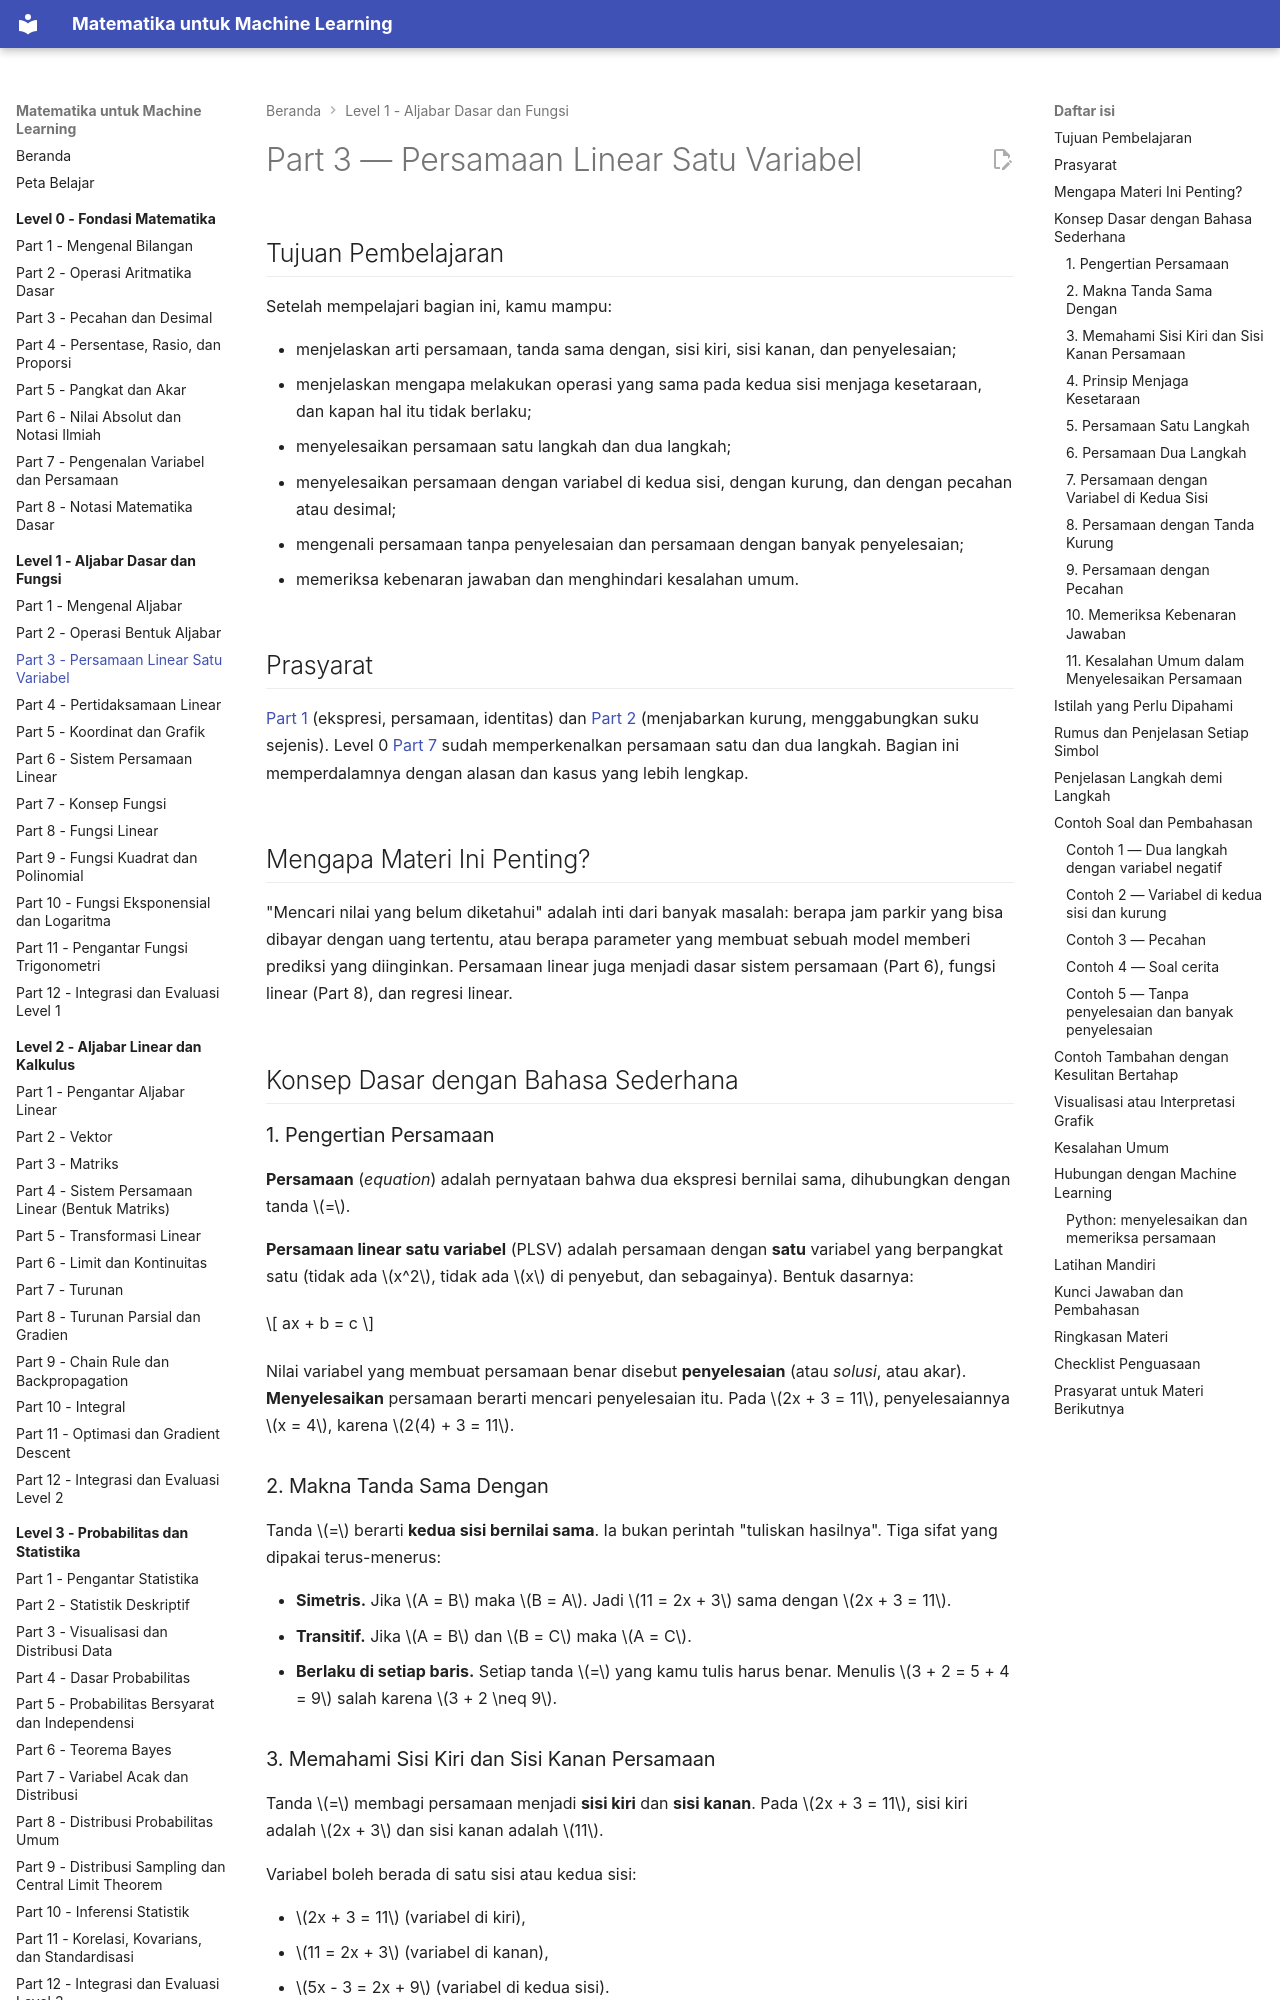

repository: TopekoX/matematika-machine-learning · page: level-1-aljabar-dasar-dan-fungsi/03-persamaan-linear-satu-variabel/index.html · generator: mkdocs

# Part 3 — Persamaan Linear Satu Variabel

## Tujuan Pembelajaran

Setelah mempelajari bagian ini, kamu mampu:

- menjelaskan arti persamaan, tanda sama dengan, sisi kiri, sisi kanan, dan penyelesaian;
- menjelaskan mengapa melakukan operasi yang sama pada kedua sisi menjaga kesetaraan, dan kapan hal itu tidak berlaku;
- menyelesaikan persamaan satu langkah dan dua langkah;
- menyelesaikan persamaan dengan variabel di kedua sisi, dengan kurung, dan dengan pecahan atau desimal;
- mengenali persamaan tanpa penyelesaian dan persamaan dengan banyak penyelesaian;
- memeriksa kebenaran jawaban dan menghindari kesalahan umum.

## Prasyarat

[Part 1](01-mengenal-aljabar.md) (ekspresi, persamaan, identitas) dan [Part 2](02-operasi-bentuk-aljabar.md) (menjabarkan kurung, menggabungkan suku sejenis). Level 0 [Part 7](../level-0-fondasi-matematika/07-variabel-dan-persamaan.md) sudah memperkenalkan persamaan satu dan dua langkah. Bagian ini memperdalamnya dengan alasan dan kasus yang lebih lengkap.

## Mengapa Materi Ini Penting?

"Mencari nilai yang belum diketahui" adalah inti dari banyak masalah: berapa jam parkir yang bisa dibayar dengan uang tertentu, atau berapa parameter yang membuat sebuah model memberi prediksi yang diinginkan. Persamaan linear juga menjadi dasar sistem persamaan (Part 6), fungsi linear (Part 8), dan regresi linear.

## Konsep Dasar dengan Bahasa Sederhana

### 1. Pengertian Persamaan

**Persamaan** (*equation*) adalah pernyataan bahwa dua ekspresi bernilai sama, dihubungkan dengan tanda $=$.

**Persamaan linear satu variabel** (PLSV) adalah persamaan dengan **satu** variabel yang berpangkat satu (tidak ada $x^2$, tidak ada $x$ di penyebut, dan sebagainya). Bentuk dasarnya:

$$
ax + b = c
$$

Nilai variabel yang membuat persamaan benar disebut **penyelesaian** (atau *solusi*, atau akar). **Menyelesaikan** persamaan berarti mencari penyelesaian itu. Pada $2x + 3 = 11$, penyelesaiannya $x = 4$, karena $2(4) + 3 = 11$.

### 2. Makna Tanda Sama Dengan

Tanda $=$ berarti **kedua sisi bernilai sama**. Ia bukan perintah "tuliskan hasilnya". Tiga sifat yang dipakai terus-menerus:

- **Simetris.** Jika $A = B$ maka $B = A$. Jadi $11 = 2x + 3$ sama dengan $2x + 3 = 11$.
- **Transitif.** Jika $A = B$ dan $B = C$ maka $A = C$.
- **Berlaku di setiap baris.** Setiap tanda $=$ yang kamu tulis harus benar. Menulis $3 + 2 = 5 + 4 = 9$ salah karena $3 + 2 \neq 9$.

### 3. Memahami Sisi Kiri dan Sisi Kanan Persamaan

Tanda $=$ membagi persamaan menjadi **sisi kiri** dan **sisi kanan**. Pada $2x + 3 = 11$, sisi kiri adalah $2x + 3$ dan sisi kanan adalah $11$.

Variabel boleh berada di satu sisi atau kedua sisi:

- $2x + 3 = 11$ (variabel di kiri),
- $11 = 2x + 3$ (variabel di kanan),
- $5x - 3 = 2x + 9$ (variabel di kedua sisi).

Tujuan menyelesaikan persamaan adalah membuat variabel berdiri sendirian di satu sisi, misalnya $x = 4$.
